Dataset: histo_rep (GitHub, vaishleshik/histo_rep). Classes: brain, intestine, kidney, liver, lung, skeletal muscle, skin.

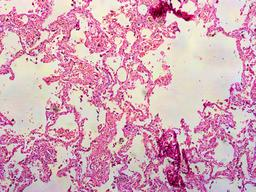
Label: lung

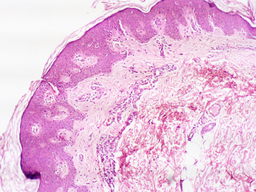
Label: skin

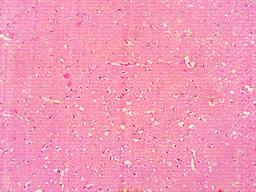
Label: brain

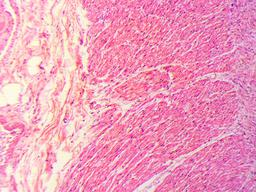
Label: skeletal muscle

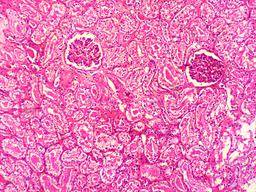
Label: kidney

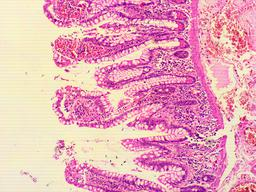
Label: intestine
